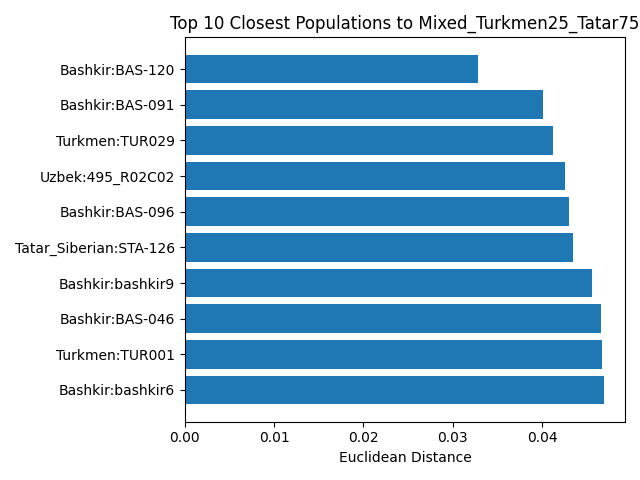

Values plotted in this chart, from the file beside it:
sample, rank, match, distance
Mixed_Turkmen25_Tatar75, 1, Bashkir:BAS-120, 0.0328
Mixed_Turkmen25_Tatar75, 2, Bashkir:BAS-091, 0.04017
Mixed_Turkmen25_Tatar75, 3, Turkmen:TUR029, 0.04123
Mixed_Turkmen25_Tatar75, 4, Uzbek:495_R02C02, 0.04259
Mixed_Turkmen25_Tatar75, 5, Bashkir:BAS-096, 0.04308
Mixed_Turkmen25_Tatar75, 6, Tatar_Siberian:STA-126, 0.04351
Mixed_Turkmen25_Tatar75, 7, Bashkir:bashkir9, 0.04556
Mixed_Turkmen25_Tatar75, 8, Bashkir:BAS-046, 0.04656
Mixed_Turkmen25_Tatar75, 9, Turkmen:TUR001, 0.04673
Mixed_Turkmen25_Tatar75, 10, Bashkir:bashkir6, 0.04696
